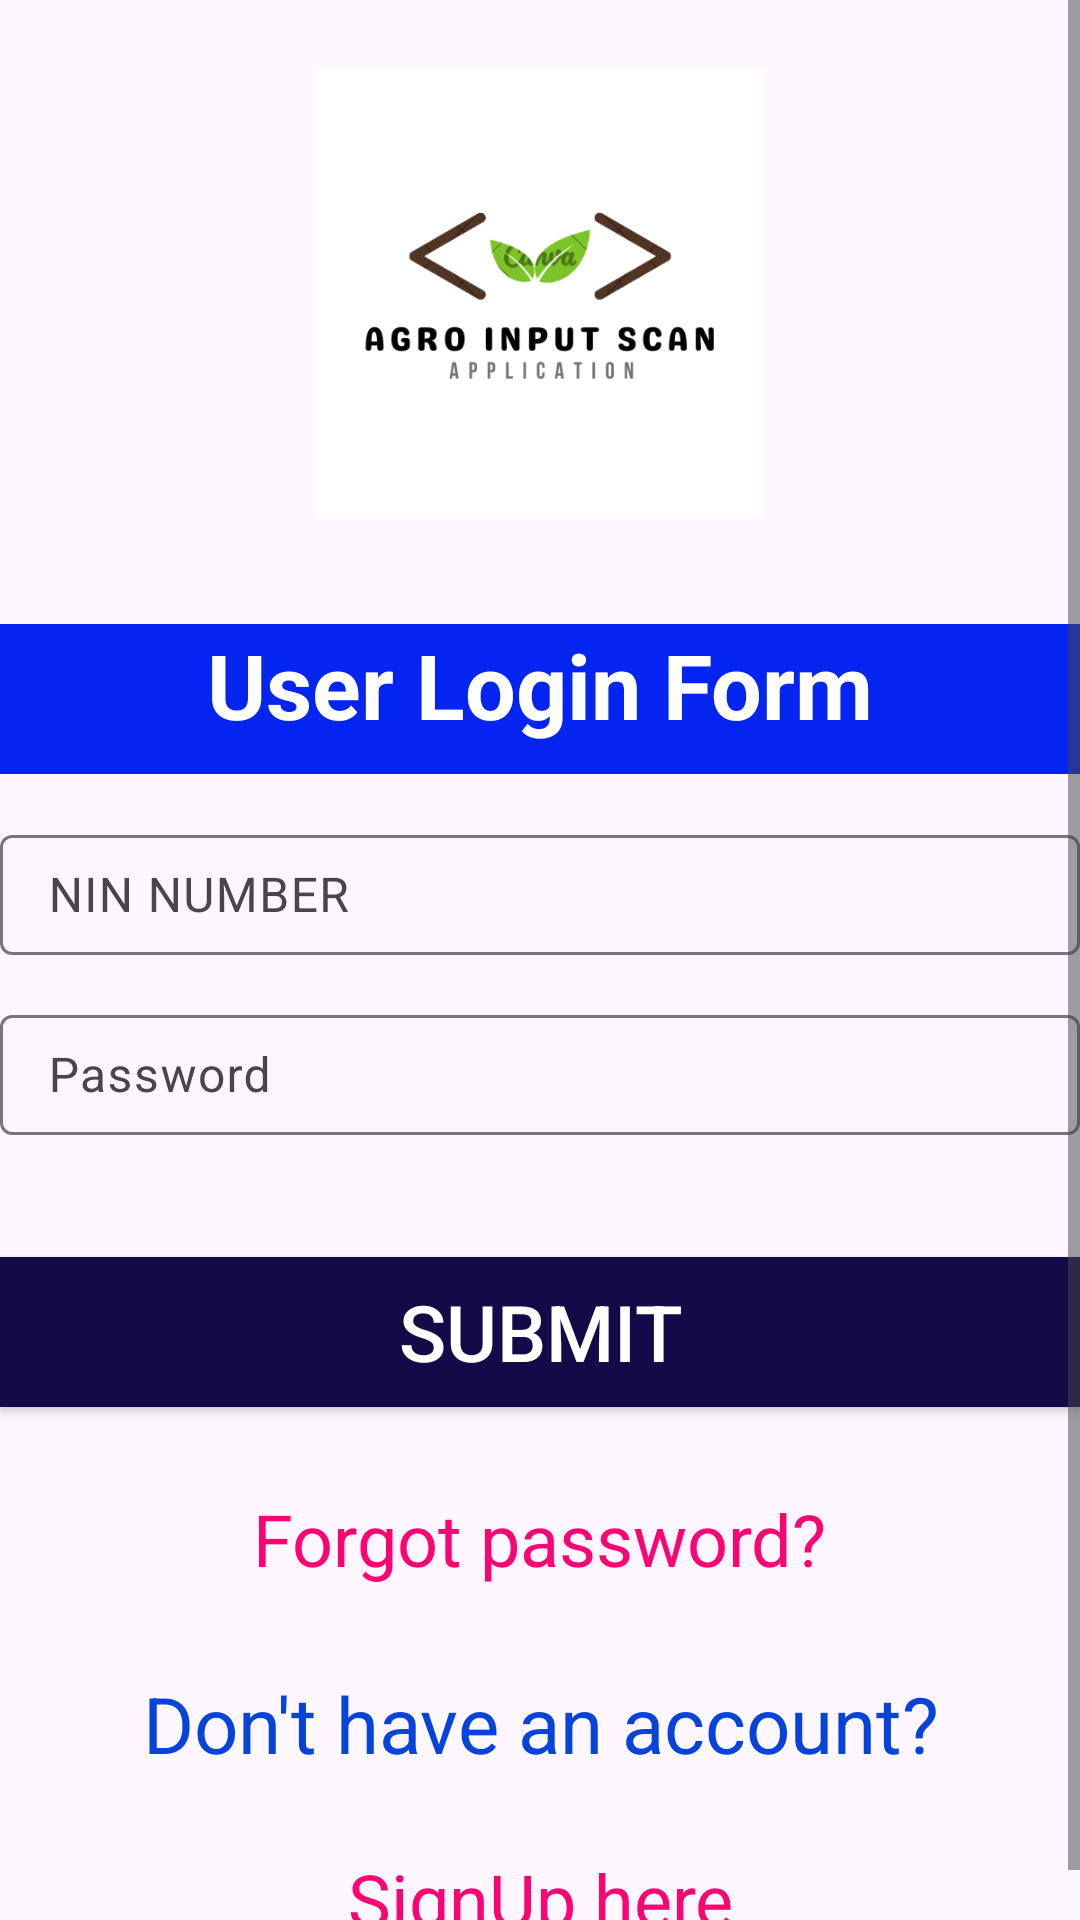

Here is an Android app screen rendered from its layout file. Give the layout XML and the strings, colors and styles it references.
<!-- AndroidManifest.xml: application theme Theme.KAKASAAPP -->
<!-- res/layout/activity_login_page.xml -->
<ScrollView xmlns:android="http://schemas.android.com/apk/res/android"
    xmlns:app="http://schemas.android.com/apk/res-auto"
    android:layout_margin="20dp"
    android:orientation="vertical"
    xmlns:tools="http://schemas.android.com/tools"
    android:layout_width="match_parent"
    android:layout_height="match_parent"
    tools:context=".LoginPage">
    <LinearLayout
        android:layout_width="match_parent"
        android:layout_height="match_parent"
        android:layout_gravity="center"
        android:gravity="center_horizontal"
        android:orientation="vertical">
        <ImageView
            android:id="@+id/imagpp"
            android:layout_width="150dp"
            android:layout_height="180dp"
            android:src="@drawable/pp"
            android:layout_gravity="center"
            android:layout_marginTop="25dp"
            />

        <TextView
            android:id="@+id/UserLoginForm"
            android:layout_width="match_parent"
            android:layout_height="50dp"
            android:layout_gravity="center"
            android:layout_marginTop="20dp"
            android:background="#0424EF"
            android:text="User Login Form"
            android:textSize="30sp"
            android:textStyle="bold"
            android:layout_marginBottom="15dp"
            android:textAlignment="center"
            android:textColor="@color/white" />
        <com.google.android.material.textfield.TextInputLayout
            android:layout_width="match_parent"
            android:layout_height="60dp">
            <com.google.android.material.textfield.TextInputEditText
                android:layout_marginTop="30dp"
                android:id="@+id/ForceNumberEditText"
                android:hint="NIN NUMBER"
                android:layout_width="match_parent"
                android:layout_height="40dp"/>
        </com.google.android.material.textfield.TextInputLayout>
        <com.google.android.material.textfield.TextInputLayout
            android:layout_width="match_parent"
            android:layout_height="60dp">
            <com.google.android.material.textfield.TextInputEditText
                android:layout_marginTop="20dp"
                android:inputType="textPassword"
                android:id="@+id/PasswordEditText"
                android:hint="Password"
                android:layout_width="match_parent"
                android:layout_height="40dp"/>
        </com.google.android.material.textfield.TextInputLayout>
        <androidx.appcompat.widget.AppCompatButton
            android:layout_width="match_parent"
            android:layout_height="50dp"
            android:layout_marginTop="26dp"
            android:text="SUBMIT"
            android:onClick="OpenHomePage"
            android:textSize="26sp"
            android:background="#130A47"
            android:textColor="@color/white"
            android:id="@+id/confirm_button"
            />

        <TextView
            android:layout_width="wrap_content"
            android:layout_height="48dp"
            android:layout_gravity="center"
            android:layout_marginTop="20dp"
            android:gravity="center"
            android:text="Forgot password?"
            android:onClick="OpenForgotPasswordPage"
            android:textAlignment="center"
            android:textColor="#FC0373"
            android:textSize="24sp"
            tools:ignore="OnClick" />
        <TextView
            android:gravity="center"
            android:layout_width="wrap_content"
            android:layout_height="32dp"
            android:text="Don't have an account?"
            android:textColor="#0643DA"
            android:textSize="26sp"
            android:layout_marginTop="20dp"
            />

        <TextView
            android:layout_width="wrap_content"
            android:layout_height="48dp"
            android:layout_gravity="center"
            android:layout_marginTop="20dp"
            android:gravity="center"
            android:text="SignUp here"
            android:onClick="OpenCreateAccountPage"
            android:textColor="#FC0373"
            android:textSize="24sp" />
    </LinearLayout>
</ScrollView>
<!-- resources referenced by this layout -->
<resources>
  <!-- drawable pp: png bitmap (drawable, 27689 bytes) -->
  <style name="Theme.KAKASAAPP" parent="Base.Theme.KAKASAAPP" />
  <style name="Base.Theme.KAKASAAPP" parent="Theme.Material3.DayNight.NoActionBar">
          
          
      </style>
  <!-- not gathered from this repository: default colours our renderer supplied (Android Studio template values) -->
  <color name="white">#FFFFFFFF</color>
</resources>
